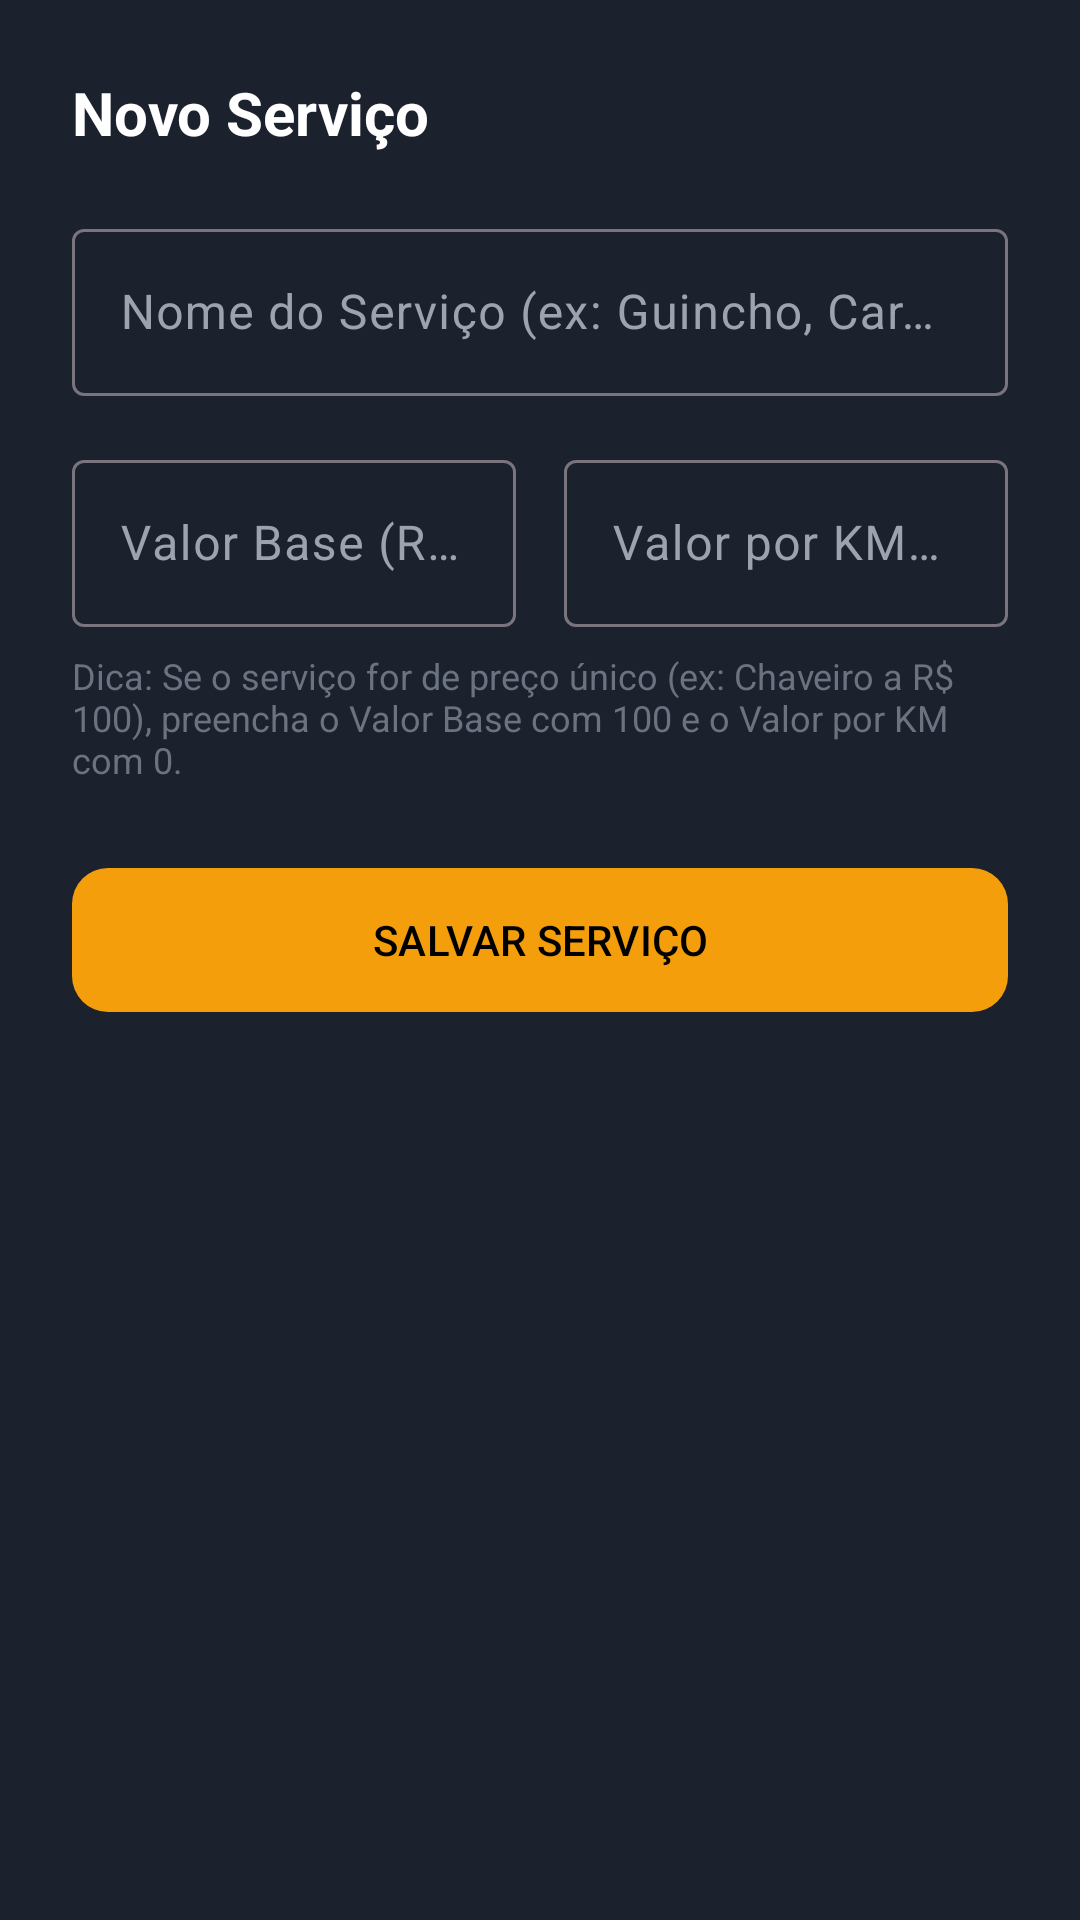

Write the Android layout XML for this screen, with the resource values it uses.
<!-- AndroidManifest.xml: application theme Theme.Salvo -->
<!-- res/layout/layout_dialog_add_servico.xml -->
<?xml version="1.0" encoding="utf-8"?>
<LinearLayout xmlns:android="http://schemas.android.com/apk/res/android"
    xmlns:app="http://schemas.android.com/apk/res-auto"
    android:layout_width="match_parent"
    android:layout_height="wrap_content"
    android:background="#1C212E"
    android:orientation="vertical"
    android:padding="24dp">

    <TextView
        android:id="@+id/tv_titulo_dialog_servico"
        android:layout_width="wrap_content"
        android:layout_height="wrap_content"
        android:text="Novo Serviço"
        android:textColor="#FFFFFF"
        android:textSize="20sp"
        android:textStyle="bold" />

    <com.google.android.material.textfield.TextInputLayout
        android:layout_width="match_parent"
        android:layout_height="wrap_content"
        android:layout_marginTop="20dp"
        android:hint="Nome do Serviço (ex: Guincho, Carga de Bateria)"
        android:textColorHint="#9CA3AF"
        app:hintTextColor="#F59E0B">

        <com.google.android.material.textfield.TextInputEditText
            android:id="@+id/et_nome_servico"
            android:layout_width="match_parent"
            android:layout_height="wrap_content"
            android:inputType="textCapWords"
            android:textColor="#FFFFFF" />
    </com.google.android.material.textfield.TextInputLayout>

    <LinearLayout
        android:layout_width="match_parent"
        android:layout_height="wrap_content"
        android:layout_marginTop="16dp"
        android:orientation="horizontal"
        android:baselineAligned="false">

        <com.google.android.material.textfield.TextInputLayout
            android:layout_width="0dp"
            android:layout_height="wrap_content"
            android:layout_weight="1"
            android:layout_marginEnd="8dp"
            android:hint="Valor Base (R$)"
            android:textColorHint="#9CA3AF"
            app:hintTextColor="#F59E0B">

            <com.google.android.material.textfield.TextInputEditText
                android:id="@+id/et_preco_base"
                android:layout_width="match_parent"
                android:layout_height="wrap_content"
                android:inputType="numberDecimal"
                android:textColor="#FFFFFF" />
        </com.google.android.material.textfield.TextInputLayout>

        <com.google.android.material.textfield.TextInputLayout
            android:layout_width="0dp"
            android:layout_height="wrap_content"
            android:layout_weight="1"
            android:layout_marginStart="8dp"
            android:hint="Valor por KM (R$)"
            android:textColorHint="#9CA3AF"
            app:hintTextColor="#F59E0B">

            <com.google.android.material.textfield.TextInputEditText
                android:id="@+id/et_preco_km"
                android:layout_width="match_parent"
                android:layout_height="wrap_content"
                android:inputType="numberDecimal"
                android:textColor="#FFFFFF" />
        </com.google.android.material.textfield.TextInputLayout>

    </LinearLayout>

    <TextView
        android:layout_width="match_parent"
        android:layout_height="wrap_content"
        android:layout_marginTop="8dp"
        android:text="Dica: Se o serviço for de preço único (ex: Chaveiro a R$ 100), preencha o Valor Base com 100 e o Valor por KM com 0."
        android:textColor="#6B7280"
        android:textSize="12sp" />

    <com.google.android.material.button.MaterialButton
        android:id="@+id/btn_salvar_servico"
        android:layout_width="match_parent"
        android:layout_height="56dp"
        android:layout_marginTop="24dp"
        android:text="SALVAR SERVIÇO"
        android:textColor="#000000"
        app:backgroundTint="#F59E0B"
        app:cornerRadius="12dp" />

</LinearLayout>
<!-- resources referenced by this layout -->
<resources>
  <style name="Theme.Salvo" parent="Theme.Material3.Light.NoActionBar">
          <item name="colorPrimary">@color/purple_500</item>
          <item name="colorPrimaryDark">@color/purple_700</item>
          <item name="colorAccent">@color/teal_200</item>
      </style>
  <color name="purple_500">#FF6200EE</color>
  <color name="purple_700">#FF3700B3</color>
  <color name="teal_200">#FF03DAC5</color>
</resources>
